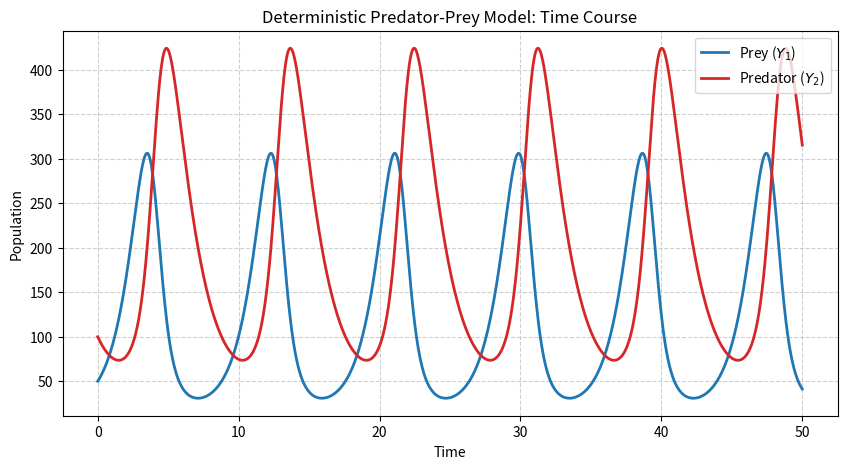
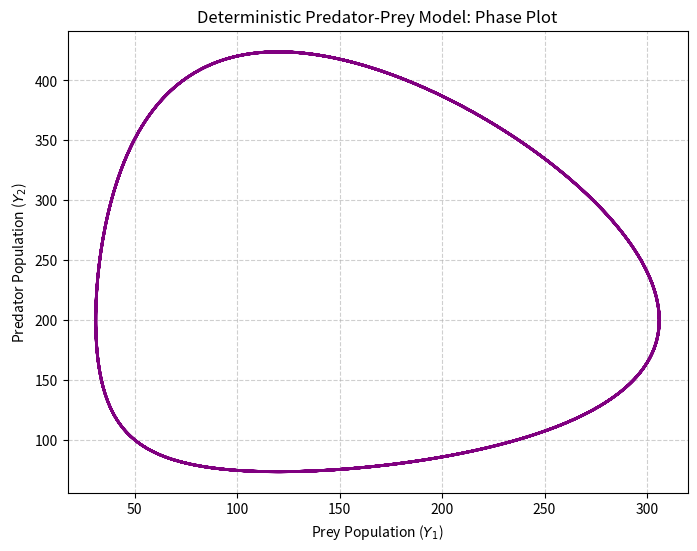

The matplotlib source for these figures, in order:
import numpy as np
import matplotlib.pyplot as plt
from scipy.integrate import odeint

def deterministic_predator_prey(Y, t, c1=1.0, c2=0.005, c3=0.6):
    """
    Defines the ODEs for the deterministic predator-prey model.
    
    Y: list or array containing [Y1, Y2]
    t: time variable
    """
    Y1, Y2 = Y
    
    # ODEs based on mass-action kinetics
    dY1_dt = c1 * Y1 - c2 * Y1 * Y2
    dY2_dt = c2 * Y1 * Y2 - c3 * Y2
    
    return [dY1_dt, dY2_dt]

# Set up initial conditions and time grid
Y0 = [50, 100]  # Initial prey (Y1) and predator (Y2)
t = np.linspace(0, 50.0, 1000)  # Time array for smooth plotting

# Solve the ODEs
solution = odeint(deterministic_predator_prey, Y0, t)
Y1_out = solution[:, 0]
Y2_out = solution[:, 1]

# ==========================================
# Plot 1: Time Course (Deterministic)
# ==========================================
plt.figure(figsize=(10, 5))
plt.plot(t, Y1_out, label='Prey ($Y_1$)', color='#1f77b4', linewidth=2)
plt.plot(t, Y2_out, label='Predator ($Y_2$)', color='#d62728', linewidth=2)
plt.xlabel('Time')
plt.ylabel('Population')
plt.title('Deterministic Predator-Prey Model: Time Course')
plt.legend()
plt.grid(True, linestyle='--', alpha=0.6)
plt.savefig('time_course_det.png', dpi=300, bbox_inches='tight')
plt.show()

# ==========================================
# Plot 2: Phase Plot (Deterministic)
# ==========================================
plt.figure(figsize=(8, 6))
plt.plot(Y1_out, Y2_out, color='purple', linewidth=2)
plt.xlabel('Prey Population ($Y_1$)')
plt.ylabel('Predator Population ($Y_2$)')
plt.title('Deterministic Predator-Prey Model: Phase Plot')
plt.grid(True, linestyle='--', alpha=0.6)
plt.savefig('phase_plot_det.png', dpi=300, bbox_inches='tight')
plt.show()
